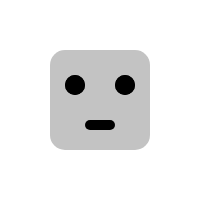
t = 0.00 s
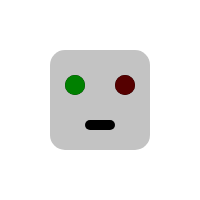
t = 0.25 s
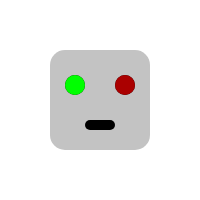
t = 0.50 s
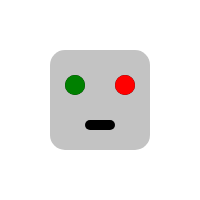
t = 0.75 s
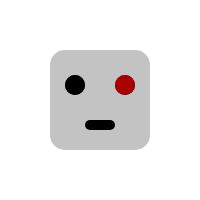
t = 1.00 s
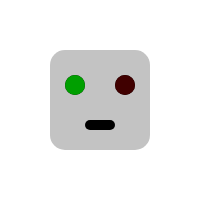
t = 1.31 s

The animated SVG that drew these frames (rendered in a browser with its animation timeline set to each time). Animation: 2 SMIL elements (animate=2); one cycle of 1.50 s, repeats indefinitely.

<svg
  width="200"
  height="200"
  xmlns="http://www.w3.org/2000/svg"
  xmlns:xlink="http://www.w3.org/1999/xlink"
  xmlns:svgjs="http://svgjs.dev/svgjs"
>
  <!-- Robot Head -->
  <rect x="50" y="50" width="100" height="100" rx="15" ry="15" fill="#c3c3c3" />

  <!-- Eyes -->
  <circle cx="75" cy="85" r="10" fill="#000" />
  <circle cx="125" cy="85" r="10" fill="#000" />

  <!-- Mouth -->
  <rect x="85" y="120" width="30" height="10" fill="#000" rx="5" />

  <!-- LED Blinking -->
  <circle cx="75" cy="85" r="10" fill="#000">
    <animate attributeName="fill" values="#000;#0f0;#000" dur="1s" repeatCount="indefinite" />
  </circle>
  <circle cx="125" cy="85" r="10" fill="#000">
    <animate attributeName="fill" values="#000;#f00;#000" dur="1.5s" repeatCount="indefinite" />
  </circle>
</svg>
